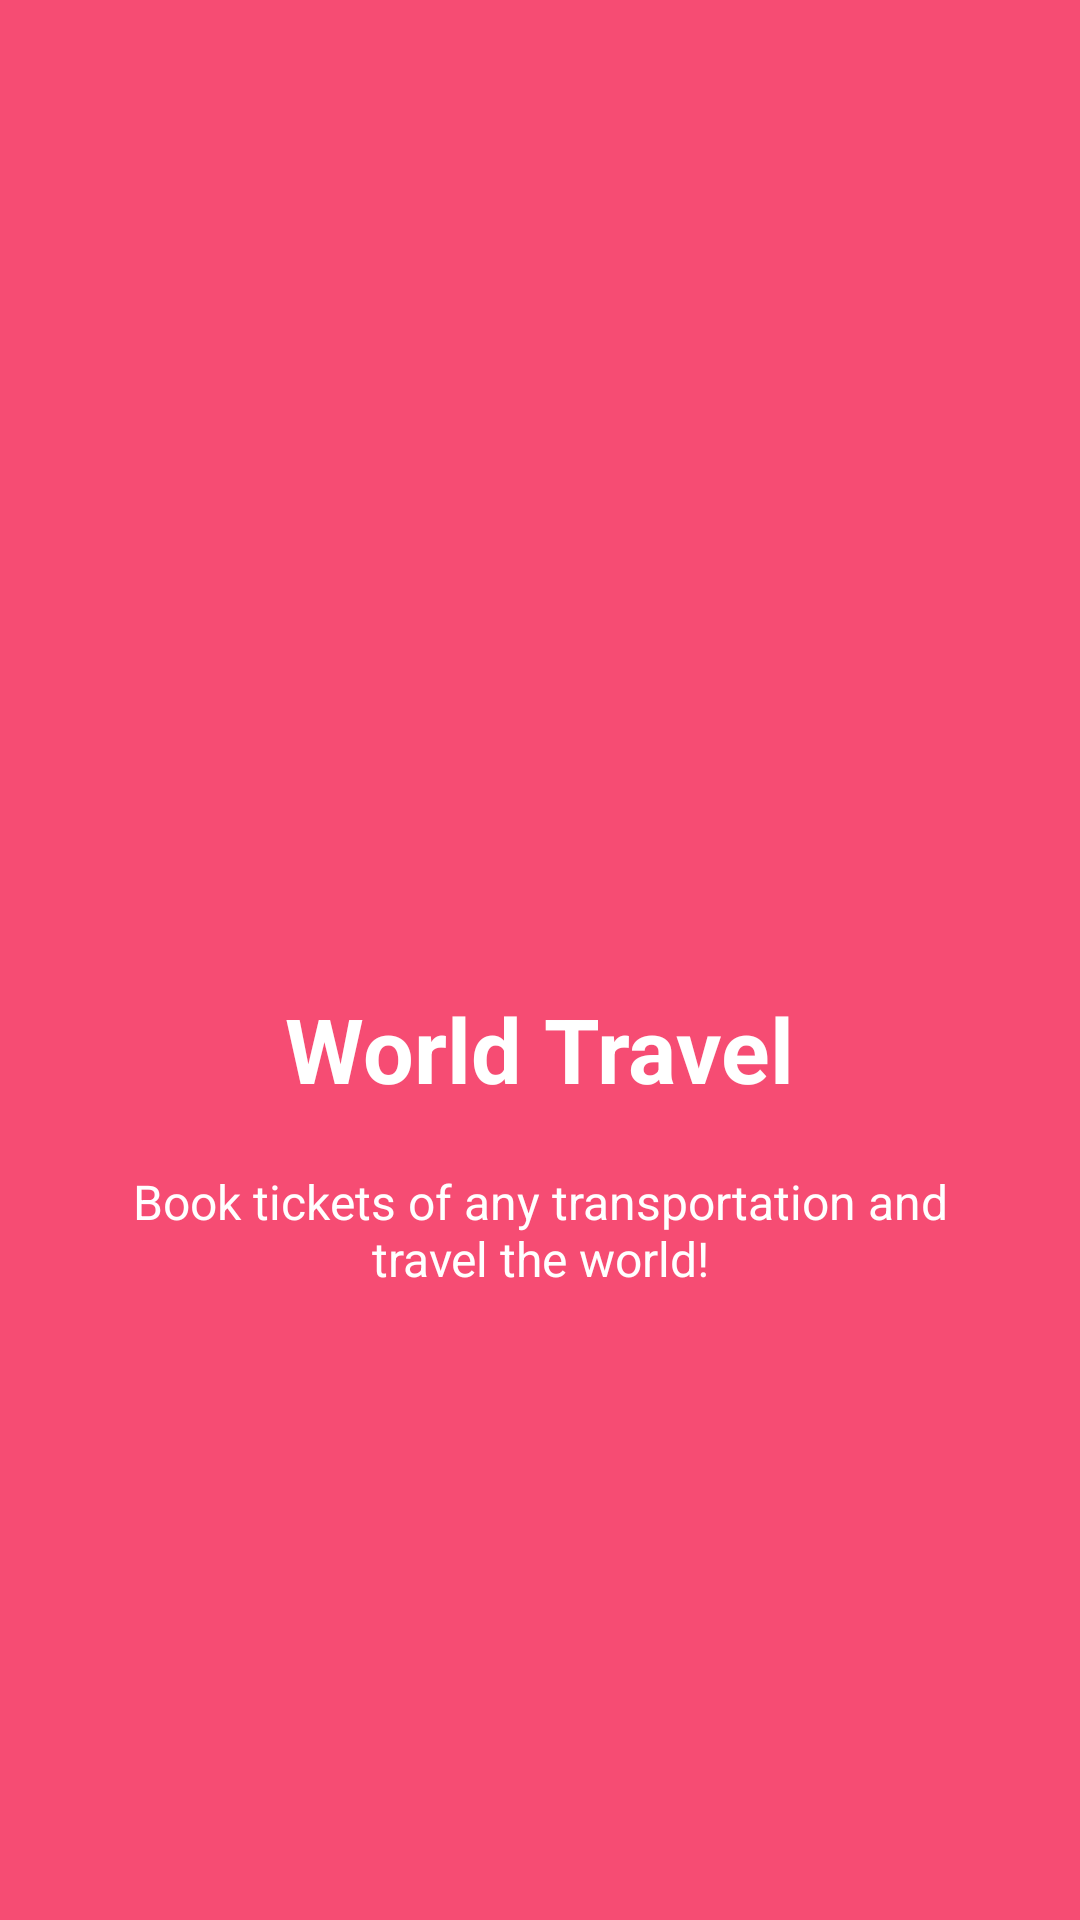

Write the Android layout XML for this screen, with the resource values it uses.
<!-- AndroidManifest.xml: application theme AppTheme -->
<!-- res/layout/welcome_slide4.xml -->
<?xml version="1.0" encoding="utf-8"?>

<RelativeLayout xmlns:android="http://schemas.android.com/apk/res/android"
    android:layout_width="match_parent"
    android:layout_height="match_parent"
    android:background="@color/bg_screen1">

    <LinearLayout
        android:layout_width="wrap_content"
        android:layout_height="wrap_content"
        android:layout_centerInParent="true"
        android:gravity="center_horizontal"
        android:orientation="vertical">

        <ImageView
            android:layout_width="@dimen/img_width_height"
            android:layout_height="@dimen/img_width_height"
            android:src="@drawable/ic_travel" />

        <TextView
            android:layout_width="wrap_content"
            android:layout_height="wrap_content"
            android:text="@string/slide_4_title"
            android:textColor="@android:color/white"
            android:textSize="@dimen/slide_title"
            android:textStyle="bold" />

        <TextView
            android:layout_width="wrap_content"
            android:layout_height="wrap_content"
            android:layout_marginTop="20dp"
            android:paddingLeft="@dimen/desc_padding"
            android:paddingRight="@dimen/desc_padding"
            android:text="@string/slide_4_desc"
            android:textAlignment="center"
            android:textColor="@android:color/white"
            android:textSize="@dimen/slide_desc" />

    </LinearLayout>

</RelativeLayout>
<!-- resources referenced by this layout -->
<resources>
  <color name="bg_screen1">#f64c73</color>
  <dimen name="desc_padding">40dp</dimen>
  <dimen name="img_width_height">120dp</dimen>
  <dimen name="slide_desc">16dp</dimen>
  <dimen name="slide_title">30dp</dimen>
  <string name="slide_4_desc">Book tickets of any transportation and travel the world!</string>
  <string name="slide_4_title">World Travel</string>
  <style name="AppTheme" parent="Theme.AppCompat.Light.DarkActionBar">
          
          <item name="colorPrimary">@color/colorPrimary</item>
          <item name="colorPrimaryDark">@color/colorPrimaryDark</item>
          <item name="colorAccent">@color/colorAccent</item>
      </style>
  <color name="colorPrimary">#E91E63</color>
  <color name="colorPrimaryDark">#C2185B</color>
  <color name="colorAccent">#C2185B</color>
</resources>
